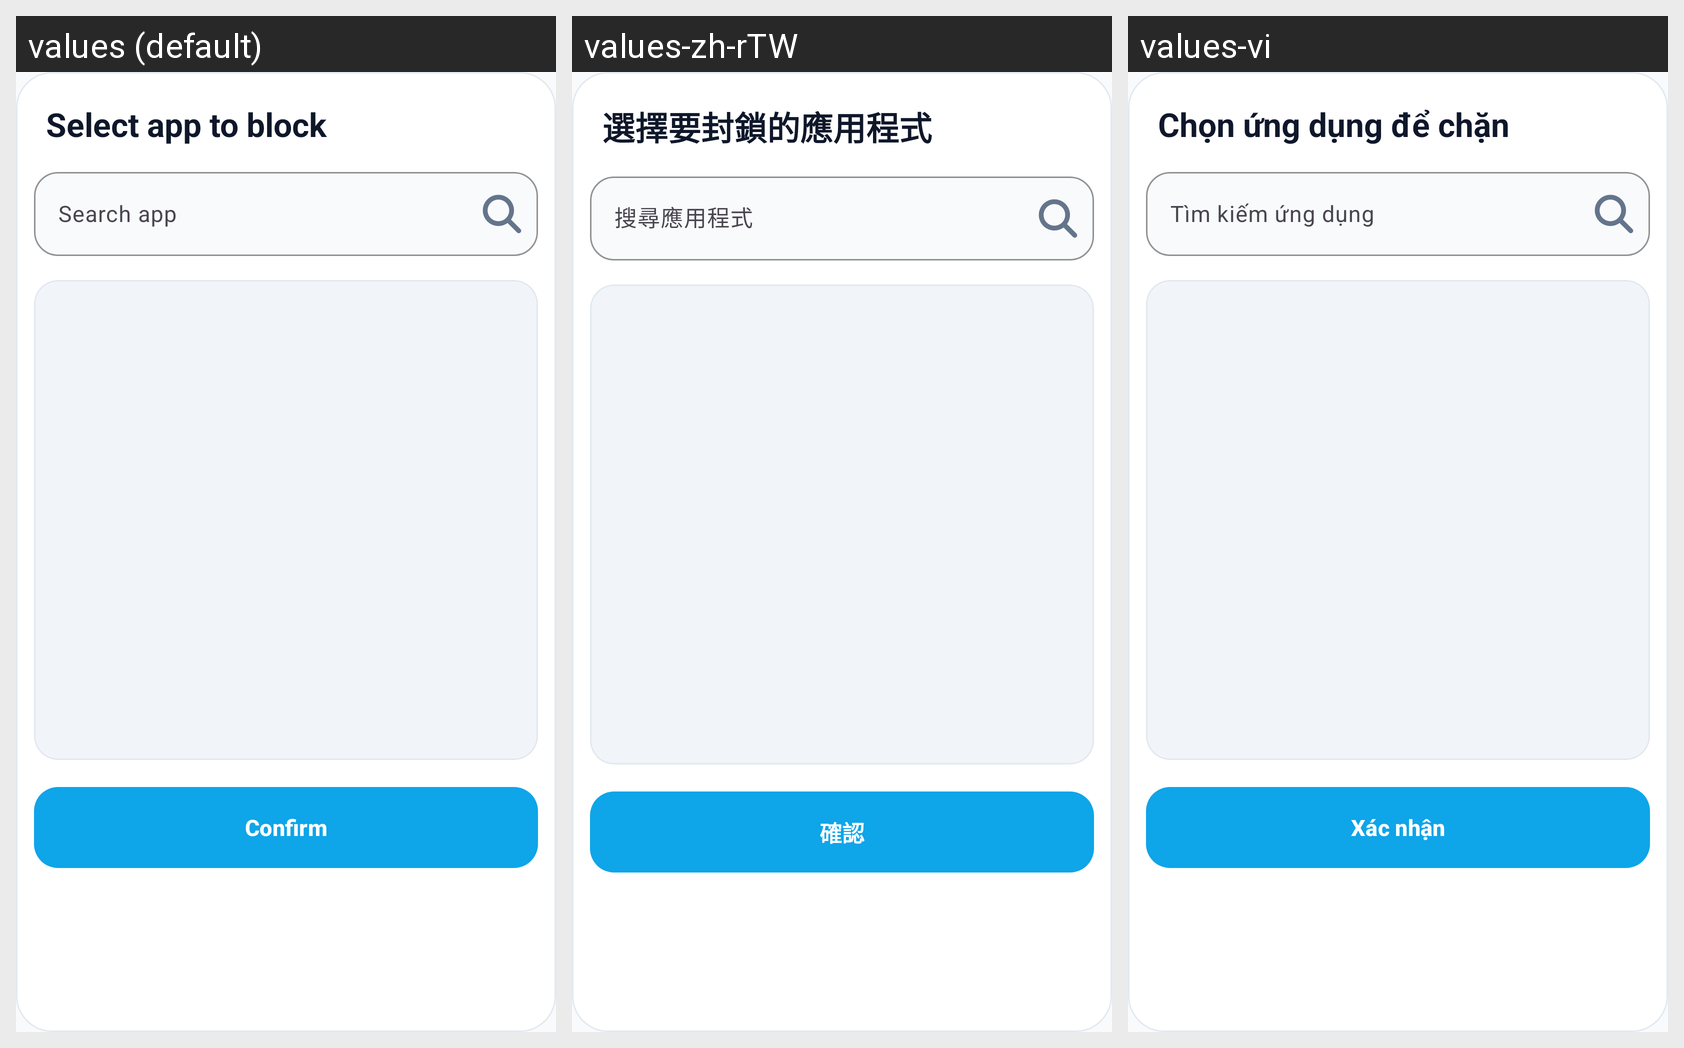

Strings drawn on this Android screen and how each of the app's shown locales translates them:
Android screen res/layout/dialog_select_app.xml rendered under 3 locales, left to right: values (default), values-zh-rTW, values-vi. Device: Nexus 5 (rendered at 1080×1920; each locale shown at half size, 540×960, under a caption strip naming it); theme Theme.WaveTime.
Strings drawn on this screen, with the default value and each locale's value (text and hints the layout hard-codes, and strings that could not be matched under every locale, appear in the picture but are not listed):

select_app_to_block
  values: Select app to block
  values-zh-rTW: 選擇要封鎖的應用程式
  values-vi: Chọn ứng dụng để chặn

search_app
  values: Search app
  values-zh-rTW: 搜尋應用程式
  values-vi: Tìm kiếm ứng dụng

confirm
  values: Confirm
  values-zh-rTW: 確認
  values-vi: Xác nhận
